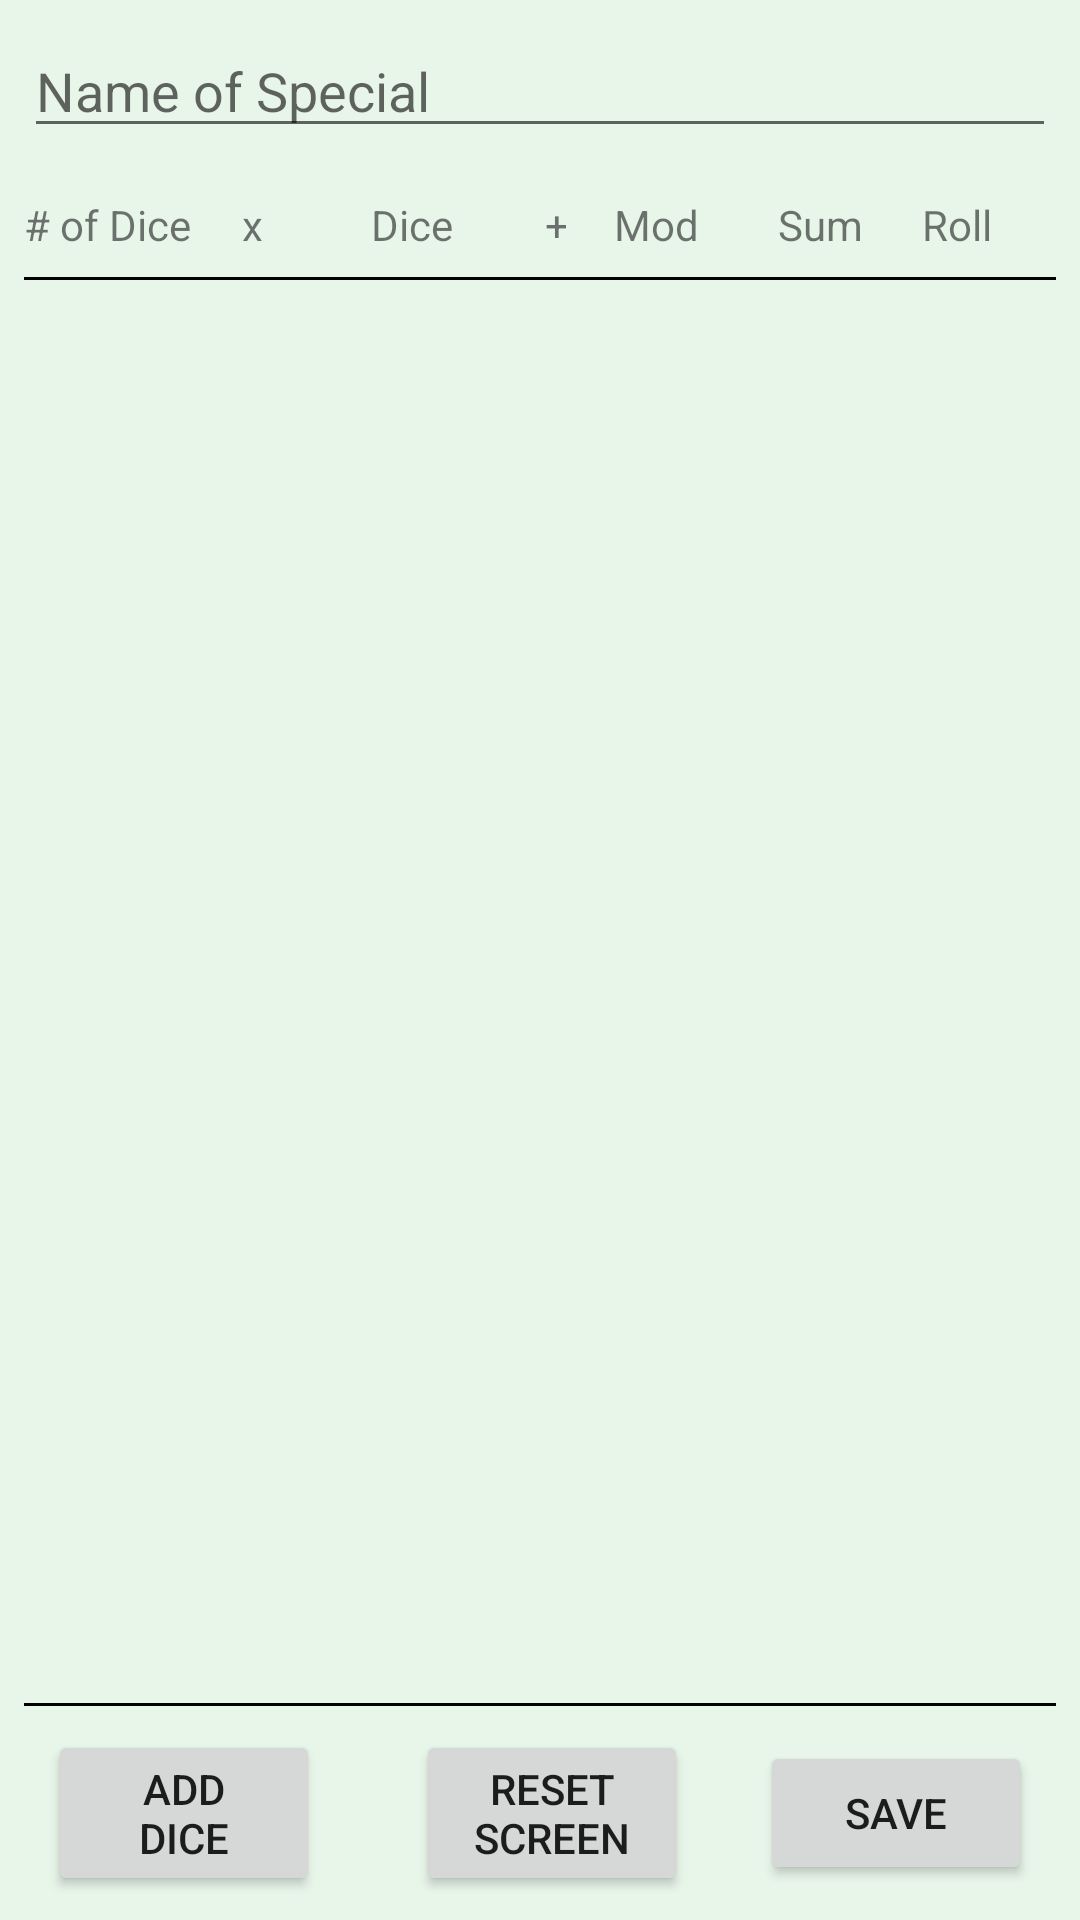

Android layout source for this screen:
<!-- AndroidManifest.xml: application theme AppTheme -->
<!-- res/layout/activity_create_special.xml -->
<?xml version="1.0" encoding="utf-8"?>
<LinearLayout xmlns:android="http://schemas.android.com/apk/res/android"
    android:layout_width="match_parent"
    android:layout_height="match_parent"
    android:orientation="vertical"
    android:background="#E8F5E9"
    android:id="@+id/parent">
    <EditText
        android:layout_width="match_parent"
        android:layout_height="wrap_content"
        android:layout_margin="8dp"
        android:hint="@string/name_special"
        android:id="@+id/name_of_collection"/>

    
    <LinearLayout
        android:layout_width="match_parent"
        android:layout_height="wrap_content"
        android:orientation="horizontal"
        android:weightSum="7">

        <TextView
            android:layout_width="0dp"
            android:layout_height="wrap_content"
            android:layout_margin="8dp"
            android:layout_weight="1.6"
            android:text="# of Dice" />
        <TextView
            android:layout_width="0dp"
            android:layout_height="wrap_content"
            android:layout_margin="8dp"
            android:layout_weight=".2"
            android:textSize="14sp"
            android:text="x"/>

        <TextView
            android:layout_width="0dp"
            android:layout_height="wrap_content"
            android:layout_margin="8dp"
            android:layout_weight="1.75"
            android:text="      Dice" />
        <TextView
            android:layout_width="0dp"
            android:layout_height="wrap_content"
            android:layout_margin="8dp"
            android:layout_weight=".2"
            android:textSize="14sp"
            android:text="+"/>

        <TextView
            android:layout_width="0dp"
            android:layout_height="wrap_content"
            android:layout_margin="8dp"
            android:layout_weight="1"
            android:text="@string/modifier" />

        <TextView
            android:layout_width="0dp"
            android:layout_height="wrap_content"
            android:layout_margin="8dp"
            android:layout_weight="1"
            android:text=" Sum" />

        <TextView
            android:layout_width="0dp"
            android:layout_height="wrap_content"
            android:layout_margin="8dp"
            android:layout_weight="1.25"
            android:text="Roll" />

    </LinearLayout>

    <View
        android:layout_width="match_parent"
        android:layout_height="1dp"
        android:layout_marginLeft="8dp"
        android:layout_marginRight="8dp"
        android:background="#000000" />


    <ScrollView
        android:layout_width="match_parent"
        android:layout_height="0dp"
        android:layout_weight="4.5">

        <LinearLayout
            android:id="@+id/dice_view"
            android:layout_width="match_parent"
            android:layout_height="wrap_content"
            android:orientation="vertical">

        </LinearLayout>
    </ScrollView>

    <View
        android:id="@+id/separator"
        android:layout_width="match_parent"
        android:layout_height="1dp"
        android:layout_marginLeft="8dp"
        android:layout_marginRight="8dp"
        android:background="#000000"
        android:visibility="gone" />

    <ScrollView
        android:layout_width="match_parent"
        android:layout_height="0dp"
        android:layout_weight="2"
        android:visibility="gone"
        android:id="@+id/dice_display_scrollview">

        <LinearLayout
            android:id="@+id/dice_display"
            android:layout_width="wrap_content"
            android:layout_height="wrap_content"
            android:orientation="vertical"
            android:padding="8dp"
            android:visibility="gone">

        </LinearLayout>

    </ScrollView>

    <View
        android:layout_width="match_parent"
        android:layout_height="1dp"
        android:layout_marginLeft="8dp"
        android:layout_marginRight="8dp"
        android:background="#000000" />

    <LinearLayout
        android:layout_width="match_parent"
        android:layout_height="wrap_content"
        android:gravity="center_vertical"
        android:layout_margin="8dp">

        <Button
            android:layout_width="0dp"
            android:layout_weight="1"
            android:layout_height="wrap_content"
            android:layout_marginLeft="8dp"
            android:layout_marginRight="16dp"
            android:onClick="addDice"
            android:text="@string/add_dice" />

        <Button
            android:layout_width="0dp"
            android:layout_weight="1"
            android:layout_height="wrap_content"
            android:layout_marginLeft="16dp"
            android:layout_marginRight="8dp"
            android:onClick="reset"
            android:text="@string/reset" />

        <Button
            android:layout_width="0dp"
            android:layout_weight="1"
            android:layout_height="wrap_content"
            android:layout_marginLeft="16dp"
            android:layout_marginRight="8dp"
            android:onClick="save"
            android:text="@string/save_special" />




    </LinearLayout>

</LinearLayout>
<!-- resources referenced by this layout -->
<resources>
  <string name="add_dice">Add\nDice</string>
  <string name="modifier">Mod</string>
  <string name="name_special">Name of Special</string>
  <string name="reset">Reset\nScreen</string>
  <string name="save_special">Save</string>
  <style name="AppTheme" parent="Theme.AppCompat.Light.NoActionBar">
          
          <item name="colorPrimary">@color/colorPrimary</item>
          <item name="colorPrimaryDark">@color/colorPrimaryDark</item>
          <item name="colorAccent">@color/colorAccent</item>
          <item name="android:actionOverflowButtonStyle">@style/MyActionButtonOverflow</item>
  
          <item name="listPreferredItemHeightSmall">64dp</item>
      </style>
  <color name="colorPrimary">#4CAF50</color>
  <color name="colorPrimaryDark">#388E3C</color>
  <color name="colorAccent">#66BB6A</color>
  <style name="MyActionButtonOverflow" parent="android:style/Widget.Holo.Light.ActionButton.Overflow">
          <item name="android:src">@drawable/ic_baseline_more_vert_24_whitepx</item>
          <item name="android:background">?android:attr/actionBarItemBackground</item>
          <item name="android:contentDescription">"Lala"</item>
      </style>
  <!-- drawable ic_baseline_more_vert_24_whitepx (drawable) -->
  <vector xmlns:android="http://schemas.android.com/apk/res/android"
      android:width="24dp"
      android:height="24dp"
      android:viewportWidth="24"
      android:viewportHeight="24">
    <path
        android:pathData="m11.8983,8.1017c1.1,0 2,-0.9 2,-2 0,-1.1 -0.9,-2 -2,-2 -1.1,0 -2,0.9 -2,2 0,1.1 0.9,2 2,2zM11.8983,10.1017c-1.1,0 -2,0.9 -2,2 0,1.1 0.9,2 2,2 1.1,0 2,-0.9 2,-2 0,-1.1 -0.9,-2 -2,-2zM11.8983,16.1017c-1.1,0 -2,0.9 -2,2 0,1.1 0.9,2 2,2 1.1,0 2,-0.9 2,-2 0,-1.1 -0.9,-2 -2,-2z"
        android:fillColor="#ffffff"/>
  </vector>
</resources>
